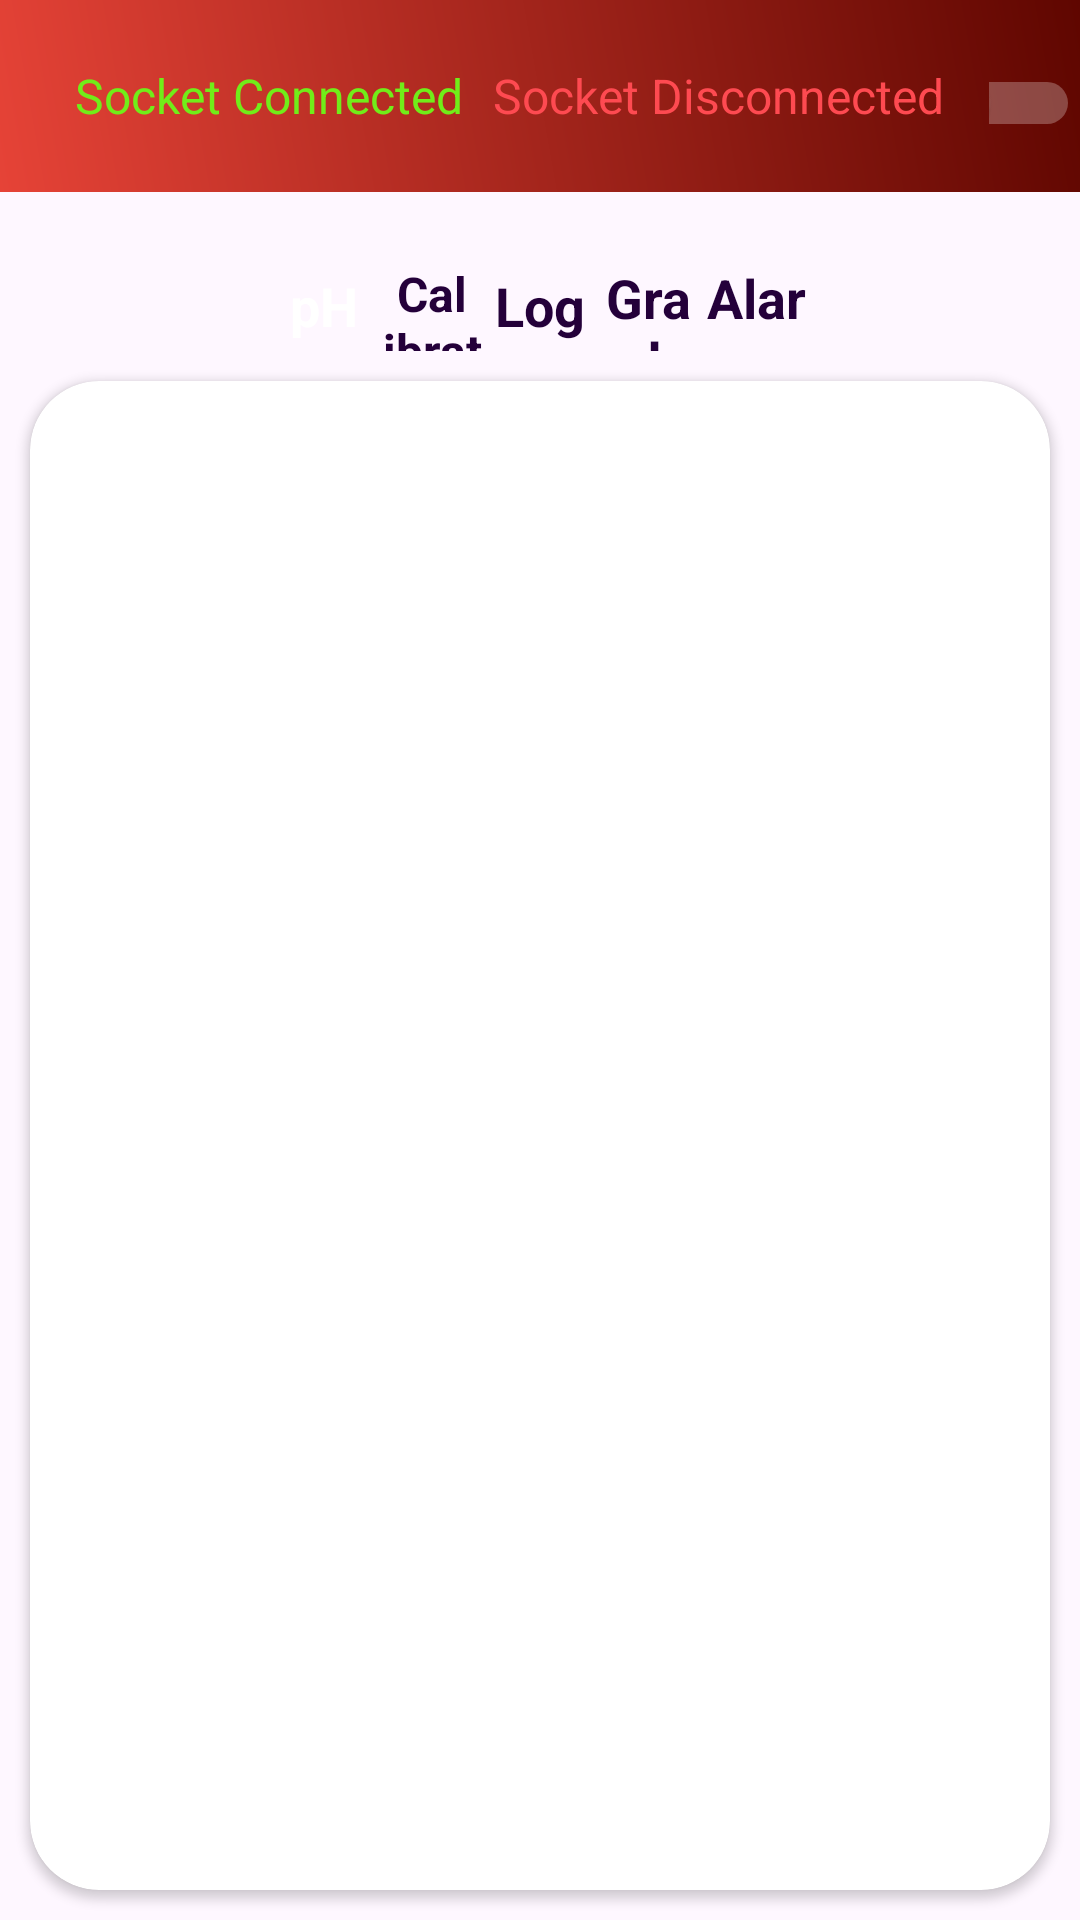

Write the Android layout XML for this screen, with the resource values it uses.
<!-- AndroidManifest.xml: application theme Theme.AICANLabApp -->
<!-- res/layout/activity_ph.xml -->
<?xml version="1.0" encoding="utf-8"?>
<LinearLayout xmlns:android="http://schemas.android.com/apk/res/android"
    xmlns:app="http://schemas.android.com/apk/res-auto"
    xmlns:tools="http://schemas.android.com/tools"
    style="@style/Theme.AicanApp"
    android:layout_width="match_parent"
    android:layout_height="match_parent"
    android:orientation="vertical"
    tools:context=".ph.PhActivity">

    <androidx.appcompat.widget.Toolbar
        android:id="@+id/main_toolbar"
        android:layout_width="match_parent"
        android:layout_height="?attr/actionBarSize"
        android:layout_alignParentStart="true"
        android:layout_alignParentTop="true"
        android:layout_alignParentEnd="true"
        android:layout_marginStart="0dp"
        android:layout_marginTop="0dp"
        android:layout_marginEnd="0dp"
        android:background="@drawable/gradient_color"
        android:theme="@style/ThemeOverlay.AppCompat.Dark">

        <TextView
            android:id="@+id/socketConnected"
            android:layout_width="wrap_content"
            android:layout_height="wrap_content"
            android:layout_marginStart="25dp"
            android:layout_marginEnd="10dp"

            android:text="Socket Connected"
            android:textColor="@color/internetActive"
            android:textSize="16sp" />

        <TextView
            android:id="@+id/socketDisconnected"
            android:layout_width="wrap_content"
            android:layout_height="wrap_content"
            android:layout_marginEnd="10dp"

            android:text="Socket Disconnected"
            android:textColor="@color/internetInactive"
            android:textSize="16sp" />

        <Switch
            android:id="@+id/offlineModeSwitch"
            android:layout_width="wrap_content"
            android:layout_height="wrap_content"
            android:layout_marginStart="5dp"
            android:layout_marginTop="5dp"
            android:layout_marginEnd="0dp"

            android:text="Connect "
            tools:ignore="UseSwitchCompatOrMaterialXml" />

        <LinearLayout
            android:id="@+id/connectingLay"
            android:layout_width="wrap_content"
            android:layout_height="wrap_content"
            android:layout_marginEnd="20dp"
            android:gravity="center"
            android:orientation="horizontal">

            <TextView
                android:layout_width="wrap_content"
                android:layout_height="wrap_content"
                android:layout_marginStart="5dp"
                android:layout_marginEnd="4dp"
                android:text="Connecting"
                android:textColor="@color/ph3"
                android:textSize="14dp" />


            <ProgressBar
                android:layout_width="25dp"
                android:layout_height="25dp"
                android:indeterminateTint="@color/white" />
        </LinearLayout>

        <TextView
            android:id="@+id/deviceIDTxt"
            android:layout_width="wrap_content"
            android:layout_height="wrap_content"
            android:layout_marginStart="5dp"
            android:layout_marginEnd="8dp"
            android:text="Device ID : "
            android:textColor="@color/white"
            android:textSize="14dp" />

        <LinearLayout
            android:layout_width="wrap_content"
            android:layout_height="match_parent"
            android:layout_marginStart="10dp"
            android:gravity="center"
            android:orientation="horizontal">

            <TextView
                android:layout_width="wrap_content"
                android:layout_height="wrap_content"
                android:layout_marginStart="5dp"
                android:layout_marginEnd="8dp"
                android:text="Monitor: "
                android:textColor="@color/white"
                android:textSize="14dp"
                android:textStyle="bold" />

            <TextView
                android:id="@+id/monitorText"
                android:layout_width="wrap_content"
                android:layout_height="wrap_content"
                android:layout_marginStart="5dp"
                android:layout_marginEnd="8dp"
                android:text="Nothing"
                android:textColor="@color/normalColor"
                android:textSize="12dp" />


        </LinearLayout>

        <androidx.appcompat.widget.AppCompatButton
            android:id="@+id/addListBtn"
            android:layout_width="wrap_content"
            android:layout_height="wrap_content"
            android:layout_gravity="end"
            android:layout_marginEnd="10dp"
            android:text="Add List" />

    </androidx.appcompat.widget.Toolbar>

    <FrameLayout
        android:id="@+id/tabBar"
        android:layout_width="match_parent"
        android:layout_height="30dp"
        android:layout_gravity="center_horizontal"
        android:layout_marginStart="90dp"
        android:layout_marginTop="23dp"
        android:layout_marginEnd="90dp"
        android:background="@drawable/back_tabs"
        android:elevation="10dp">

        <LinearLayout
            android:layout_width="match_parent"
            android:layout_height="match_parent"
            android:orientation="horizontal">

            <TextView
                android:id="@+id/tabItemP"
                android:layout_width="match_parent"
                android:layout_height="match_parent"
                android:layout_weight="1"
                android:background="@drawable/back_select2"
                android:backgroundTint="@color/btnColor"
                android:text="" />

            <TextView
                android:id="@+id/select2"
                android:layout_width="match_parent"
                android:layout_height="match_parent"
                android:layout_weight="1"
                android:text="" />

            <TextView
                android:id="@+id/select3"
                android:layout_width="match_parent"
                android:layout_height="match_parent"
                android:layout_weight="1"
                android:text="" />

            <TextView
                android:id="@+id/select4"
                android:layout_width="match_parent"
                android:layout_height="match_parent"
                android:layout_weight="1"
                android:text="" />

            <TextView
                android:id="@+id/select5"
                android:layout_width="match_parent"
                android:layout_height="match_parent"
                android:layout_weight="1"
                android:text="" />
        </LinearLayout>

        <LinearLayout
            android:layout_width="match_parent"
            android:layout_height="match_parent"
            android:orientation="horizontal">

            <TextView
                android:id="@+id/item1"
                android:layout_width="match_parent"
                android:layout_height="match_parent"
                android:layout_weight="1"

                android:gravity="center"
                android:text="pH"
                android:textColor="@android:color/white"
                android:textSize="18sp"
                android:textStyle="bold" />

            <TextView
                android:id="@+id/item2"
                android:layout_width="match_parent"
                android:layout_height="match_parent"
                android:layout_weight="1"

                android:gravity="center"
                android:text="Calibrate"
                android:textColor="@color/btnColor"
                android:textSize="16sp"
                android:textStyle="bold" />

            <TextView
                android:id="@+id/item3"
                android:layout_width="match_parent"
                android:layout_height="match_parent"
                android:layout_weight="1"

                android:gravity="center"
                android:text="Log"
                android:textColor="@color/btnColor"
                android:textSize="18sp"
                android:textStyle="bold" />

            <TextView
                android:id="@+id/item4"
                android:layout_width="match_parent"
                android:layout_height="match_parent"
                android:layout_weight="1"

                android:gravity="center"
                android:text="Graph"
                android:textColor="@color/btnColor"
                android:textSize="18sp"
                android:textStyle="bold" />

            <TextView
                android:id="@+id/item5"
                android:layout_width="match_parent"
                android:layout_height="match_parent"
                android:layout_weight="1"

                android:gravity="center"
                android:text="Alarm"
                android:textColor="@color/btnColor"
                android:textSize="18sp"
                android:textStyle="bold" />

        </LinearLayout>
    </FrameLayout>

    <androidx.cardview.widget.CardView
        android:id="@+id/fragmentContainerView"
        android:layout_width="match_parent"
        android:layout_height="match_parent"
        android:layout_margin="10dp"
        android:layout_marginTop="10dp"
        android:background="@color/white"
        android:elevation="23dp"
        app:cardCornerRadius="23dp" />

</LinearLayout>
<!-- resources referenced by this layout -->
<resources>
  <color name="btnColor">#24003A</color>
  <color name="internetActive">#71ED19</color>
  <color name="internetInactive">#FE4A51</color>
  <color name="normalColor">#FFF174</color>
  <color name="ph3">#f5ed1c</color>
  <color name="white">#FFFFFFFF</color>
  <!-- drawable gradient_color (drawable) -->
  <shape xmlns:android="http://schemas.android.com/apk/res/android" android:shape="rectangle" >
      <gradient
          android:startColor="#E64337"
          android:endColor="#5F0600"
          android:angle="45"/>
  
      <corners
          android:radius="0dp"/>
  
  
  </shape>
  <style name="Theme.AicanApp" parent="Theme.MaterialComponents.DayNight.NoActionBar">
          
          <item name="colorPrimary">@color/main1</item>
          <item name="colorPrimaryVariant">#9037C7</item>
          <item name="colorOnPrimary">@color/white</item>
          
          <item name="colorSecondary">@color/teal_200</item>
          <item name="colorSecondaryVariant">@color/teal_700</item>
          <item name="colorOnSecondary">@color/black</item>
          
          <item name="android:statusBarColor" tools:targetApi="l">?attr/colorPrimaryVariant</item>
          
          <item name="android:forceDarkAllowed" tools:targetApi="q">false</item>
          <item name="bottomSheetDialogTheme">@style/AppBottomSheetDialogTheme</item>
  
      </style>
  <style name="Theme.AICANLabApp" parent="Base.Theme.AICANLabApp" />
  <color name="main1">#FF8635</color>
  <color name="teal_200">#FF9E5E</color>
  <color name="teal_700">#FF018786</color>
  <color name="black">#121212</color>
  <style name="AppBottomSheetDialogTheme" parent="Theme.Design.Light.BottomSheetDialog">
          <item name="bottomSheetStyle">@style/AppModalStyle</item>
      </style>
  <style name="Base.Theme.AICANLabApp" parent="Theme.Material3.DayNight.NoActionBar">
          
          
      </style>
  <style name="AppModalStyle" parent="Widget.Design.BottomSheet.Modal">
          <item name="android:background">@drawable/rect_white_top_rounded_20</item>
      </style>
</resources>
